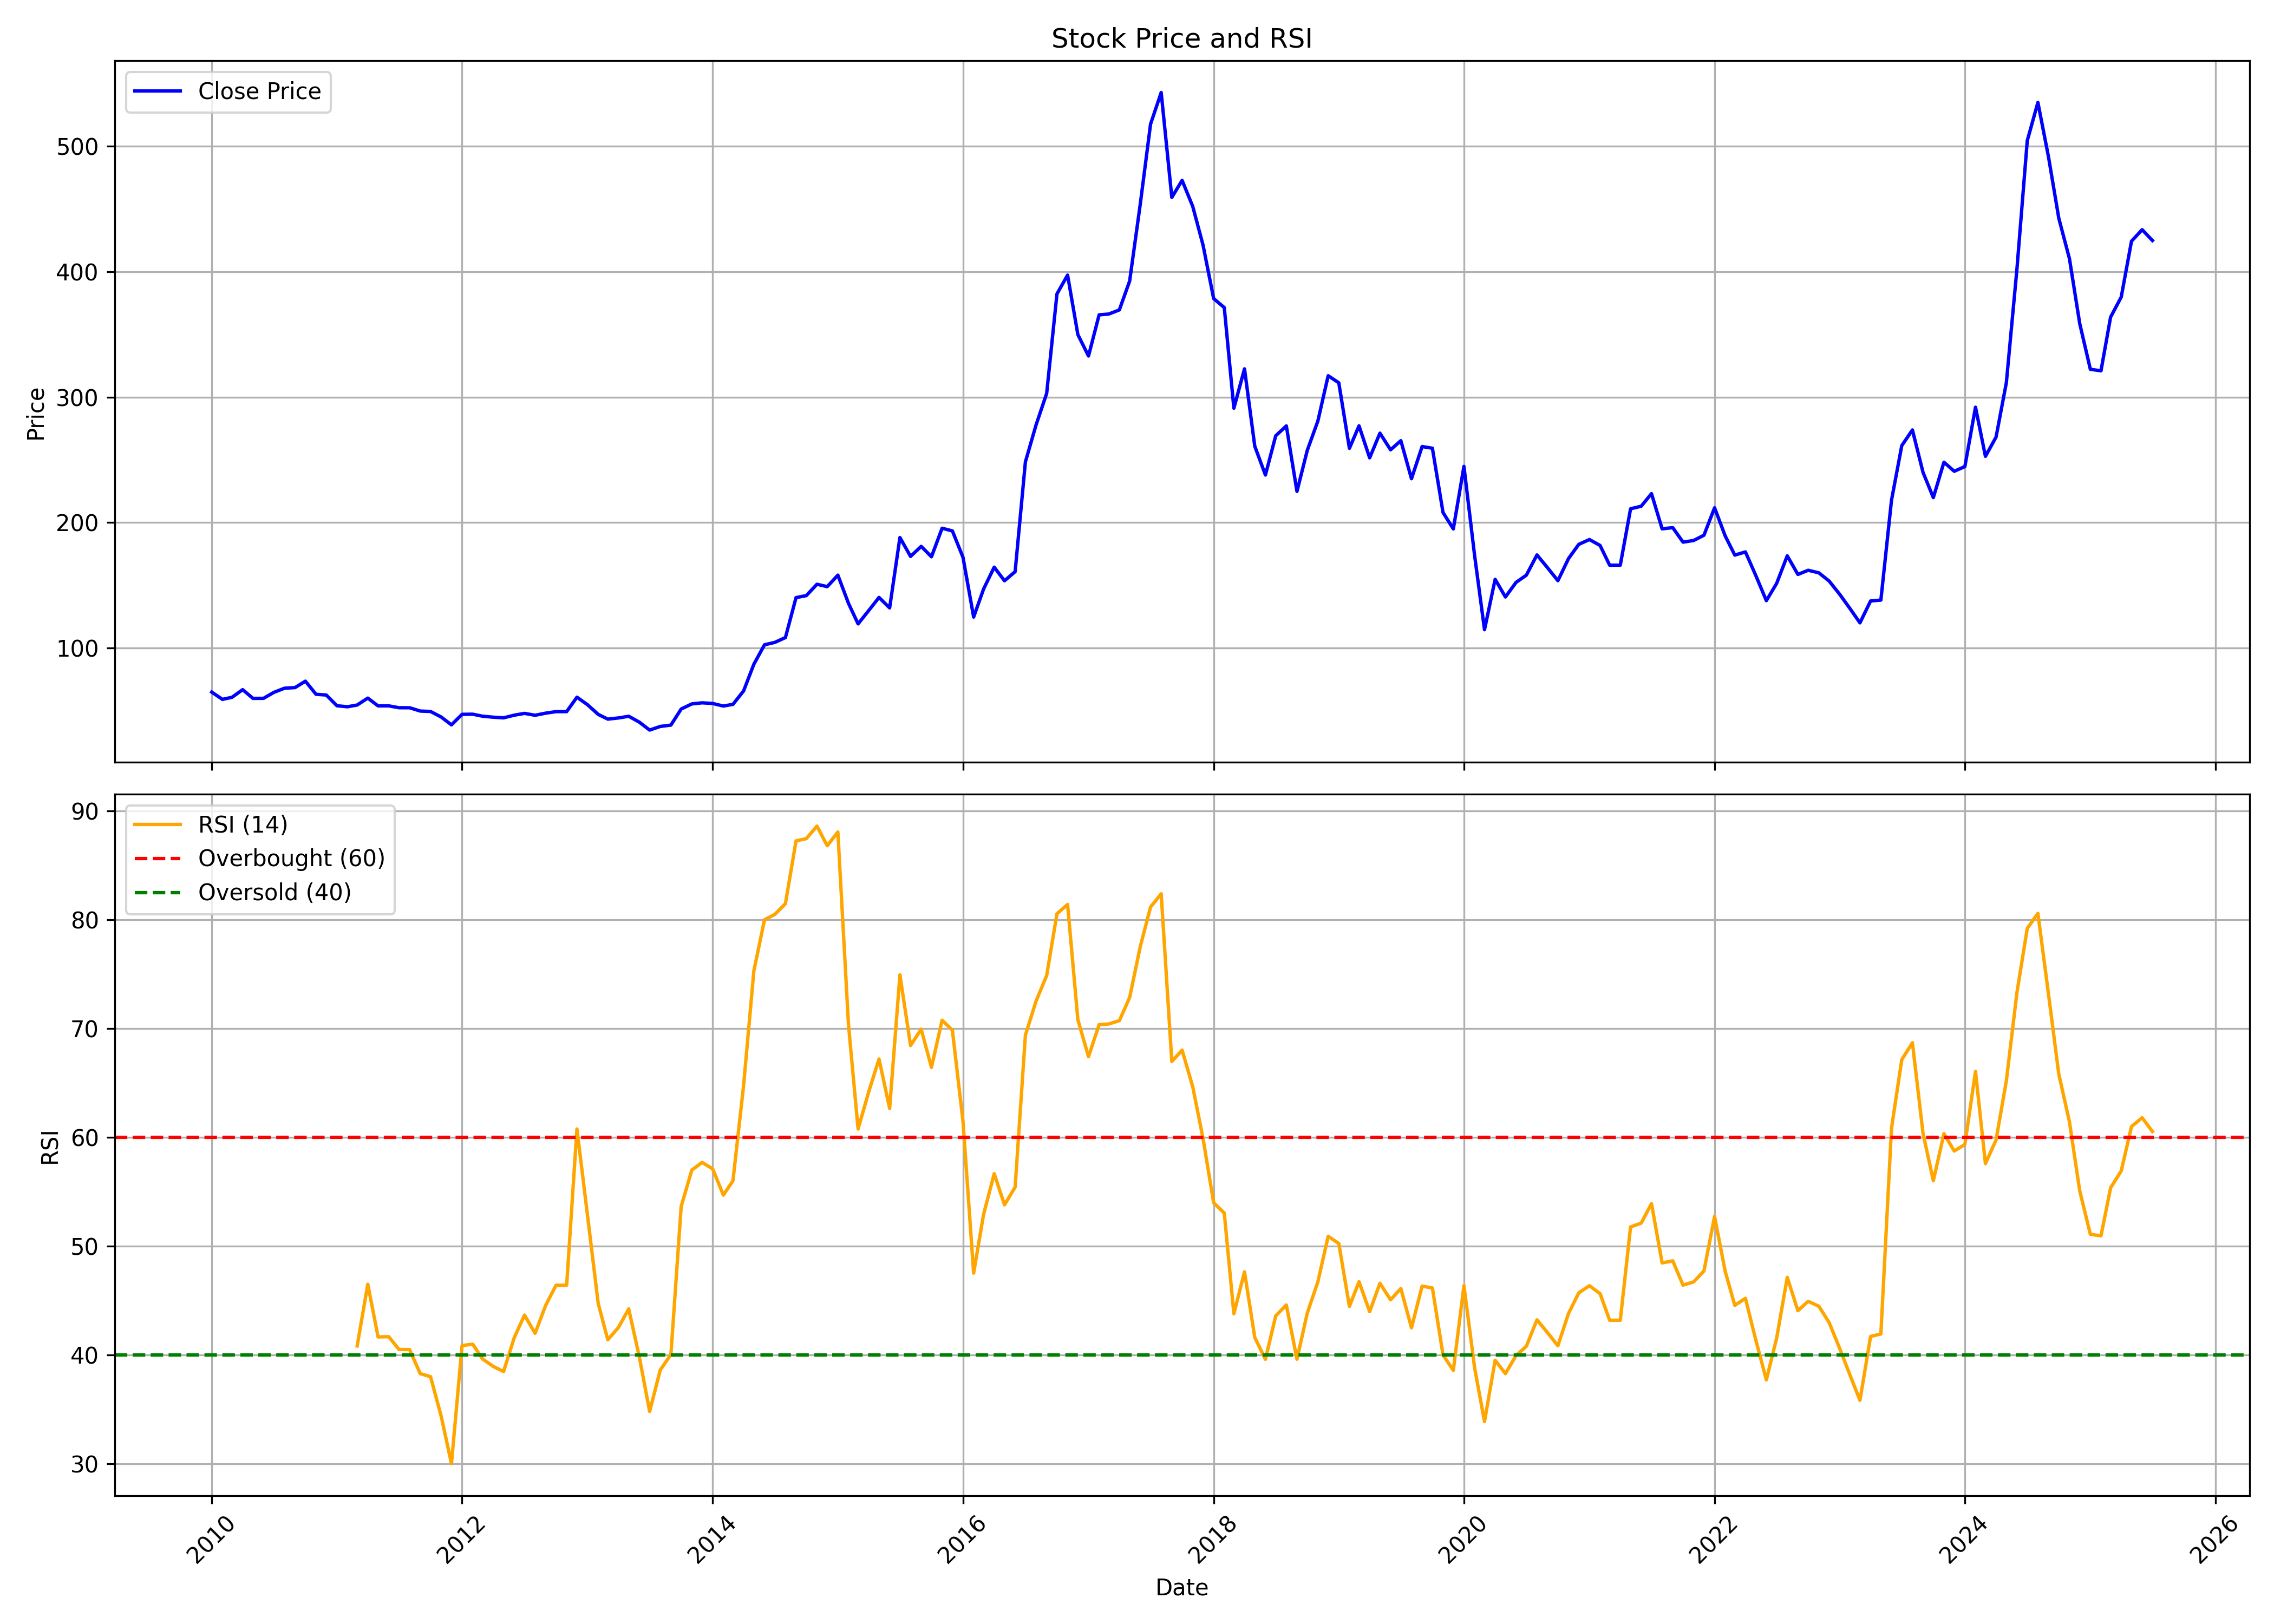

The data file committed next to this chart (first rows):
, date, symbol, open, high, low, close, volume, rsi
0, 2010-01-01, INDIANHUME, 51.87, 77.21, 51.82, 64.76, 3179060, 
1, 2010-02-01, INDIANHUME, 65.63, 69.66, 58.42, 58.98, 457740, 
2, 2010-03-01, INDIANHUME, 58.98, 67.14, 58.93, 60.63, 482610, 
3, 2010-04-01, INDIANHUME, 61.27, 69.66, 60.68, 66.71, 594460, 
4, 2010-05-01, INDIANHUME, 65.71, 68.57, 58.92, 59.78, 561940, 
5, 2010-06-01, INDIANHUME, 59.92, 62.19, 55.48, 59.81, 447000, 
6, 2010-07-01, INDIANHUME, 59.17, 73.27, 59.17, 64.56, 1992130, 
7, 2010-08-01, INDIANHUME, 64.81, 81.09, 64.26, 67.85, 2748458, 
8, 2010-09-01, INDIANHUME, 67.26, 73.36, 64.66, 68.39, 591426, 
9, 2010-10-01, INDIANHUME, 68.88, 87.18, 68.47, 73.49, 1919702, 
10, 2010-11-01, INDIANHUME, 76.55, 78.25, 59.71, 63.03, 371482, 
11, 2010-12-01, INDIANHUME, 63.79, 69.32, 49.55, 62.43, 636614, 
12, 2011-01-01, INDIANHUME, 65.83, 65.83, 53.16, 53.88, 137448, 
13, 2011-02-01, INDIANHUME, 53.16, 63.09, 51.03, 53.08, 142708, 
14, 2011-03-01, INDIANHUME, 53.99, 62.88, 52.91, 54.48, 296580, 40.82
15, 2011-04-01, INDIANHUME, 54.46, 65.2, 54.44, 59.99, 103542, 46.49
16, 2011-05-01, INDIANHUME, 66.77, 66.77, 52.74, 53.78, 78370, 41.65
17, 2011-06-01, INDIANHUME, 53.88, 61.18, 50.61, 53.8, 170510, 41.67
18, 2011-07-01, INDIANHUME, 55.18, 59.11, 52.31, 52.31, 97958, 40.5
19, 2011-08-01, INDIANHUME, 53.15, 56.13, 45.77, 52.29, 101654, 40.48
20, 2011-09-01, INDIANHUME, 52.29, 58.23, 49.24, 49.66, 75508, 38.27
21, 2011-10-01, INDIANHUME, 50.95, 56.09, 47.06, 49.33, 35330, 37.99
22, 2011-11-01, INDIANHUME, 50.45, 52.03, 43.63, 44.91, 78234, 34.37
23, 2011-12-01, INDIANHUME, 45.12, 49.66, 35.19, 38.64, 480668, 30
24, 2012-01-01, INDIANHUME, 38.64, 51.79, 37.69, 47.04, 58198, 40.85
25, 2012-02-01, INDIANHUME, 45.79, 55.89, 44.37, 47.15, 128508, 40.98
26, 2012-03-01, INDIANHUME, 46.2, 54.75, 40.05, 45.53, 4326132, 39.61
27, 2012-04-01, INDIANHUME, 45.77, 48.21, 36.7, 44.75, 134264, 38.94
28, 2012-05-01, INDIANHUME, 44.86, 47.41, 39.72, 44.24, 59568, 38.47
29, 2012-06-01, INDIANHUME, 45.32, 49.22, 42.53, 46.35, 60750, 41.56
30, 2012-07-01, INDIANHUME, 45.81, 53.84, 45.25, 47.8, 100824, 43.65
31, 2012-08-01, INDIANHUME, 47.44, 49.09, 45.68, 46.3, 74984, 41.98
32, 2012-09-01, INDIANHUME, 46.56, 48.76, 43.53, 47.99, 41676, 44.56
33, 2012-10-01, INDIANHUME, 46.56, 54.03, 45.93, 49.2, 105784, 46.4
34, 2012-11-01, INDIANHUME, 49.29, 61.94, 46.32, 49.2, 267932, 46.4
35, 2012-12-01, INDIANHUME, 49.42, 60.71, 49.04, 60.71, 520044, 60.75
36, 2013-01-01, INDIANHUME, 63.76, 64.31, 51.97, 54.67, 946258, 52.77
37, 2013-02-01, INDIANHUME, 55.17, 56.89, 45.62, 47, 154790, 44.73
38, 2013-03-01, INDIANHUME, 46.12, 50.27, 41.29, 43.22, 1506456, 41.38
39, 2013-04-01, INDIANHUME, 42.41, 46.34, 41.34, 44.15, 1371530, 42.51
40, 2013-05-01, INDIANHUME, 44.15, 50.74, 42.79, 45.51, 80324, 44.22
41, 2013-06-01, INDIANHUME, 46.12, 48.32, 40.24, 40.79, 257756, 39.8
42, 2013-07-01, INDIANHUME, 40.41, 44.28, 32.07, 34.48, 125058, 34.8
43, 2013-08-01, INDIANHUME, 36.79, 43.63, 33.69, 37.38, 833622, 38.61
44, 2013-09-01, INDIANHUME, 36.66, 42.7, 35.17, 38.45, 56760, 40.02
45, 2013-10-01, INDIANHUME, 38.23, 51.48, 38.23, 51.27, 103268, 53.64
46, 2013-11-01, INDIANHUME, 51.48, 64.23, 50.26, 55.34, 171282, 56.98
47, 2013-12-01, INDIANHUME, 55.12, 58.24, 51.81, 56.22, 70262, 57.68
48, 2014-01-01, INDIANHUME, 56.53, 64.09, 55.1, 55.7, 310168, 57.09
49, 2014-02-01, INDIANHUME, 57.16, 59.37, 51.63, 53.66, 55850, 54.68
50, 2014-03-01, INDIANHUME, 54.42, 56.22, 53.18, 55.01, 101870, 56
51, 2014-04-01, INDIANHUME, 55.05, 70.61, 53.52, 65.69, 437510, 64.74
52, 2014-05-01, INDIANHUME, 65.69, 87.3, 61.62, 87.01, 725402, 75.29
53, 2014-06-01, INDIANHUME, 87.7, 103.9, 86.78, 102.5, 1599728, 79.98
54, 2014-07-01, INDIANHUME, 101.7, 117.3, 85.03, 104.4, 2260642, 80.47
55, 2014-08-01, INDIANHUME, 105, 115.7, 95.7, 108.2, 1083066, 81.46
56, 2014-09-01, INDIANHUME, 107.7, 152.8, 103.4, 140.1, 4541160, 87.23
57, 2014-10-01, INDIANHUME, 138.7, 143.2, 125, 141.8, 396606, 87.44
58, 2014-11-01, INDIANHUME, 141.7, 159.1, 133, 150.8, 1257918, 88.59
59, 2014-12-01, INDIANHUME, 150.5, 153.2, 127.3, 148.9, 551452, 86.78
... 127 more rows
